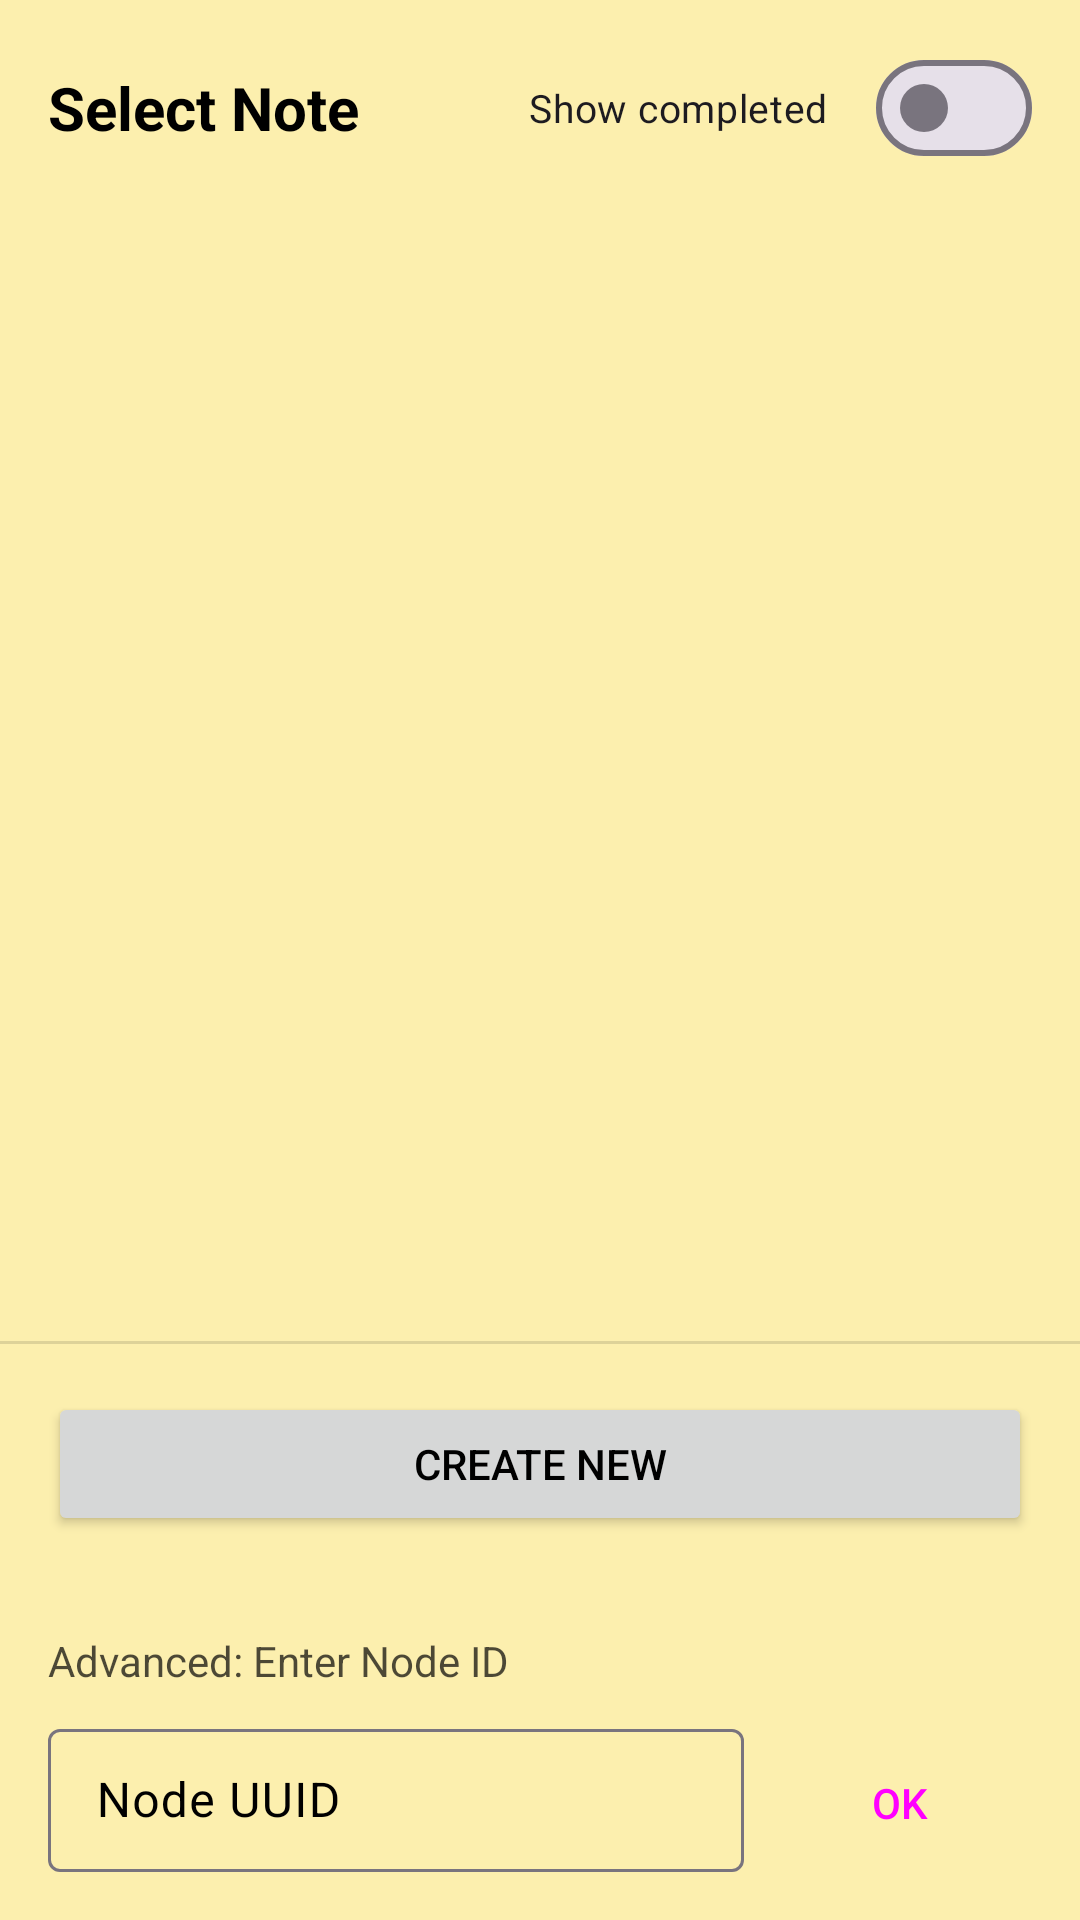

Here is an Android app screen rendered from its layout file. Give the layout XML and the strings, colors and styles it references.
<!-- AndroidManifest.xml: activity theme Theme.Widgey -->
<!-- res/layout/activity_node_selection.xml -->
<?xml version="1.0" encoding="utf-8"?>
<LinearLayout xmlns:android="http://schemas.android.com/apk/res/android"
    android:layout_width="match_parent"
    android:layout_height="match_parent"
    android:orientation="vertical">

    
    <LinearLayout
        android:layout_width="match_parent"
        android:layout_height="wrap_content"
        android:orientation="horizontal"
        android:gravity="center_vertical"
        android:paddingHorizontal="16dp"
        android:paddingTop="12dp"
        android:paddingBottom="4dp">

        <TextView
            android:layout_width="0dp"
            android:layout_height="wrap_content"
            android:layout_weight="1"
            android:text="@string/node_selection_title"
            android:textSize="20sp"
            android:textStyle="bold" />

        <com.google.android.material.materialswitch.MaterialSwitch
            android:id="@+id/show_completed_toggle"
            android:layout_width="wrap_content"
            android:layout_height="wrap_content"
            android:text="@string/node_show_completed"
            android:textSize="13sp"
            android:checked="false" />

    </LinearLayout>

    
    <FrameLayout
        android:layout_width="match_parent"
        android:layout_height="0dp"
        android:layout_weight="1">

        <androidx.recyclerview.widget.RecyclerView
            android:id="@+id/node_list"
            android:layout_width="match_parent"
            android:layout_height="match_parent"
            android:clipToPadding="false"
            android:paddingBottom="8dp" />

        <ProgressBar
            android:id="@+id/progress_bar"
            android:layout_width="wrap_content"
            android:layout_height="wrap_content"
            android:layout_gravity="center"
            android:visibility="gone" />

        
        <LinearLayout
            android:id="@+id/empty_view"
            android:layout_width="wrap_content"
            android:layout_height="wrap_content"
            android:layout_gravity="center"
            android:orientation="vertical"
            android:gravity="center"
            android:visibility="gone">

            <TextView
                android:layout_width="wrap_content"
                android:layout_height="wrap_content"
                android:text="@string/node_selection_empty"
                android:textSize="16sp" />

            <TextView
                android:layout_width="wrap_content"
                android:layout_height="wrap_content"
                android:text="Create a new note below"
                android:textSize="14sp"
                android:layout_marginTop="8dp"
                android:alpha="0.7" />

        </LinearLayout>

        
        <LinearLayout
            android:id="@+id/error_view"
            android:layout_width="wrap_content"
            android:layout_height="wrap_content"
            android:layout_gravity="center"
            android:orientation="vertical"
            android:gravity="center"
            android:visibility="gone">

            <TextView
                android:id="@+id/error_text"
                android:layout_width="wrap_content"
                android:layout_height="wrap_content"
                android:text="@string/node_selection_error"
                android:textSize="16sp" />

            <Button
                android:id="@+id/retry_button"
                android:layout_width="wrap_content"
                android:layout_height="wrap_content"
                android:layout_marginTop="16dp"
                android:text="@string/node_selection_retry"
                style="@style/Widget.Material3.Button.TextButton" />

        </LinearLayout>

    </FrameLayout>

    
    <View
        android:layout_width="match_parent"
        android:layout_height="1dp"
        android:background="?android:attr/listDivider" />

    
    <Button
        android:id="@+id/create_button"
        android:layout_width="match_parent"
        android:layout_height="wrap_content"
        android:layout_margin="16dp"
        android:text="@string/node_create" />

    
    <LinearLayout
        android:layout_width="match_parent"
        android:layout_height="wrap_content"
        android:orientation="vertical"
        android:padding="16dp"
        android:paddingTop="0dp">

        <TextView
            android:layout_width="wrap_content"
            android:layout_height="wrap_content"
            android:text="@string/node_id_advanced"
            android:textSize="14sp"
            android:alpha="0.7"
            android:layout_marginBottom="8dp" />

        <LinearLayout
            android:layout_width="match_parent"
            android:layout_height="wrap_content"
            android:orientation="horizontal">

            <com.google.android.material.textfield.TextInputLayout
                android:id="@+id/node_id_input_layout"
                android:layout_width="0dp"
                android:layout_height="wrap_content"
                android:layout_weight="1"
                android:hint="@string/node_id_hint"
                style="@style/Widget.Material3.TextInputLayout.OutlinedBox.Dense">

                <com.google.android.material.textfield.TextInputEditText
                    android:id="@+id/node_id_input"
                    android:layout_width="match_parent"
                    android:layout_height="wrap_content"
                    android:inputType="text"
                    android:maxLines="1"
                    android:imeOptions="actionDone" />

            </com.google.android.material.textfield.TextInputLayout>

            <Button
                android:id="@+id/node_id_submit_button"
                android:layout_width="wrap_content"
                android:layout_height="wrap_content"
                android:layout_marginStart="8dp"
                android:text="@string/ok"
                style="@style/Widget.Material3.Button.TonalButton" />

        </LinearLayout>

    </LinearLayout>

</LinearLayout>
<!-- resources referenced by this layout -->
<resources>
  <string name="node_create">Create New</string>
  <string name="node_id_advanced">Advanced: Enter Node ID</string>
  <string name="node_id_hint">Node UUID</string>
  <string name="node_selection_empty">No top-level nodes</string>
  <string name="node_selection_error">Failed to load nodes</string>
  <string name="node_selection_retry">Retry</string>
  <string name="node_selection_title">Select Note</string>
  <string name="node_show_completed">Show completed</string>
  <string name="ok">OK</string>
  <style name="Theme.Widgey" parent="Theme.Material3.Light.NoActionBar">
          <item name="colorPrimary">@color/black</item>
          <item name="colorPrimaryContainer">@color/postit_yellow_dark</item>
          <item name="colorOnPrimary">@color/white</item>
          <item name="colorOnPrimaryContainer">@color/black</item>
          <item name="colorSecondary">@color/black_secondary</item>
          <item name="colorOnSecondary">@color/white</item>
          <item name="colorSurface">@color/postit_yellow</item>
          <item name="colorOnSurface">@color/black</item>
          <item name="colorSurfaceVariant">@color/postit_yellow_dark</item>
          <item name="colorOnSurfaceVariant">@color/black</item>
          <item name="android:colorBackground">@color/postit_yellow</item>
          <item name="colorOnBackground">@color/black</item>
          <item name="android:windowBackground">@color/postit_yellow</item>
          <item name="android:statusBarColor">@color/postit_yellow_dark</item>
          <item name="android:navigationBarColor">@color/postit_yellow</item>
          <item name="android:textColor">@color/black</item>
          <item name="android:textColorPrimary">@color/black</item>
          <item name="android:textColorSecondary">@color/black_secondary</item>
          <item name="colorControlActivated">@color/editor_cursor</item>
      </style>
  <color name="black">#000000</color>
  <color name="postit_yellow_dark">#E8D88A</color>
  <color name="white">#FFFFFF</color>
  <color name="black_secondary">#444444</color>
  <color name="postit_yellow">#FCEFAE</color>
  <color name="editor_cursor">@color/black</color>
</resources>
